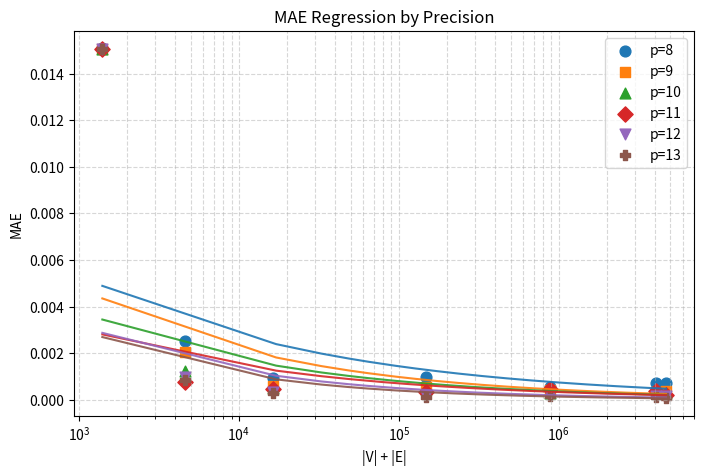

Write the Python code that produced this figure. (Note: this script raises an exception after producing the figure.)
try:
    import numpy as np
except ModuleNotFoundError:
    raise SystemExit("Matplotlib not found. Install with: python -m pip install numpy")

try:
    import matplotlib.pyplot as plt
except ModuleNotFoundError:
    raise SystemExit("Matplotlib not found. Install with: python -m pip install matplotlib")

V    = [512, 1063, 400, 16384, 138015, 474615, 522498]       # |V|
E    = [4096, 336, 15980, 131068, 749588, 3600020, 4170650]     # |E|

# mae_8  = [0.002546896166314853, 0.01508319040993002, 0.0009310393643251172, 0.0009682490654422932, 0.0005484771702185874, 0.0007184492254643617, 0.0007444035496081496]  # MAE
# mape_8 = [0.9336891510281979, 2.238952154926208, 0.1771302390628538, 0.5837162964020055, 0.4421927835544226, 0.6271945358030461, 0.6366213751446593]           # MAPE (%)
# rho_8  = [0.882168856788089, 0.999637988732694, 0.2553604710029438, 0.7026654804295666, 0.9953963648315234, 0.9554431980033734, 0.8457226400067749]      # Spearman’s ρ
#
# mae_9  = [0.0020712615283182225, 0.015069245125595654, 0.0006198201942065989, 0.0005445501541056226, 0.0004486725938415661, 0.00035565984692503903, 0.0003875202072458357]  # MAE
# mape_9 = [0.7593430744673234, 2.2363301328771246, 0.11792079194780529, 0.3282217965685367, 0.3517423528080387, 0.3103066192527748, 0.3313397543768806]           # MAPE (%)
# rho_9  = [0.9086059719790344, 0.999637988732694, 0.3654259089119307, 0.8170089999088931, 0.9978580532443101, 0.9768195480410048, 0.9079076038413764]      # Spearman’s ρ
#
# mae_10  = [0.001233657669060622, 0.015062078268330174, 0.0005183738673039126, 0.00047838251833234104, 0.0003136320289518309, 0.00035860953826507484, 0.0003146619872038413]  # MAE
# mape_10 = [0.4525787431136135, 2.234993490892203, 0.09862062825456963, 0.2883131891005442, 0.22340558154989942, 0.31277887159091294, 0.26921113581242523]           # MAPE (%)
# rho_10  = [0.9521142503805176, 0.999637988732694, 0.4623465771661073, 0.9079088634505703, 0.9989914927203117, 0.9860358349969099, 0.9556770421808676]      # Spearman’s ρ
#
# mae_11  = [0.0007559529116686036, 0.015058442183659248, 0.00046206227873289566, 0.0003615767819728884, 0.00046048653381721474, 0.0003927872759164713, 0.00020266960643464078]  # MAE
# mape_11 = [0.27818064253902475, 2.2343181426959617, 0.08790734852893295, 0.21798460996421415, 0.3631664748372783, 0.34263034846774343, 0.17335869685342087]           # MAPE (%)
# rho_11  = [0.9721299538801341, 0.999637988732694, 0.6490626816417603, 0.9309928608657599, 0.9994736487733749, 0.993846324055681, 0.9807387280323947]      # Spearman’s ρ
#
# mae_12  = [0.0009929212460685567, 0.015056607658470977, 0.0003425033251291798, 0.00017611300248945302, 0.00020788819062425107, 0.0001898798258358138, 0.00016103062174348216]  # MAE
# mape_12 = [0.3641100761881297, 2.233978248093985, 0.06516125760582592, 0.10614126621157137, 0.12186820947017867, 0.16560151831642667, 0.13775392305957612]           # MAPE (%)
# rho_12  = [0.9912414812716723, 0.999637988732694, 0.738145425908912, 0.9760225733805677, 0.999768803009836, 0.9963379023637667, 0.9877136258449339]      # Spearman’s ρ
#
# mae_13  = [0.0008469693963843234, 0.015055688258861858, 0.0003062984632158244, 0.00011335197535171295, 0.00017581526521066548, 0.00014593787118756573, 0.00009998034755723739]  # MAE
# mape_13 = [0.31069720793567734, 2.233807974538238, 0.058273282626810856, 0.0683160419188944, 0.09148354074060838, 0.12728743885404012, 0.08551816085920098]           # MAPE (%)
# rho_13  = [0.9950074959087216, 0.999637988732694, 0.8798021862636641, 0.9887768743838297, 0.9998818351081965, 0.998448888801435, 0.9942763029485625]      # Spearman’s ρ

results = {
    8: {"mae": [0.002546896166314853, 0.01508319040993002, 0.0009310393643251172, 0.0009682490654422932, 0.0005484771702185874, 0.0007184492254643617, 0.0007444035496081496],
        "mape": [0.9336891510281979, 2.238952154926208, 0.1771302390628538, 0.5837162964020055, 0.4421927835544226, 0.6271945358030461, 0.6366213751446593],
        "rho": [0.882168856788089, 0.999637988732694, 0.2553604710029438, 0.7026654804295666, 0.9953963648315234, 0.9554431980033734, 0.8457226400067749]},
    9: {"mae": [0.0020712615283182225, 0.015069245125595654, 0.0006198201942065989, 0.0005445501541056226, 0.0004486725938415661, 0.00035565984692503903, 0.0003875202072458357],
        "mape": [0.7593430744673234, 2.2363301328771246, 0.11792079194780529, 0.3282217965685367, 0.3517423528080387, 0.3103066192527748, 0.3313397543768806],
        "rho": [0.9086059719790344, 0.999637988732694, 0.3654259089119307, 0.8170089999088931, 0.9978580532443101, 0.9768195480410048, 0.9079076038413764]},
    10: {"mae": [0.001233657669060622, 0.015062078268330174, 0.0005183738673039126, 0.00047838251833234104, 0.0003136320289518309, 0.00035860953826507484, 0.0003146619872038413],
         "mape": [0.4525787431136135, 2.234993490892203, 0.09862062825456963, 0.2883131891005442, 0.22340558154989942, 0.31277887159091294, 0.26921113581242523],
         "rho": [0.9521142503805176, 0.999637988732694, 0.4623465771661073, 0.9079088634505703, 0.9989914927203117, 0.9860358349969099, 0.9556770421808676]},
    11: {"mae": [0.0007559529116686036, 0.015058442183659248, 0.00046206227873289566, 0.0003615767819728884, 0.00046048653381721474, 0.0003927872759164713, 0.00020266960643464078],
         "mape": [0.27818064253902475, 2.2343181426959617, 0.08790734852893295, 0.21798460996421415, 0.3631664748372783, 0.34263034846774343, 0.17335869685342087],
         "rho": [0.9721299538801341, 0.999637988732694, 0.6490626816417603, 0.9309928608657599, 0.9994736487733749, 0.993846324055681, 0.9807387280323947]},
    12: {"mae": [0.0009929212460685567, 0.015056607658470977, 0.0003425033251291798, 0.00017611300248945302, 0.00020788819062425107, 0.0001898798258358138, 0.00016103062174348216],
         "mape": [0.3641100761881297, 2.233978248093985, 0.06516125760582592, 0.10614126621157137, 0.12186820947017867, 0.16560151831642667, 0.13775392305957612],
         "rho": [0.9912414812716723, 0.999637988732694, 0.738145425908912, 0.9760225733805677, 0.999768803009836, 0.9963379023637667, 0.9877136258449339]},
    13: {"mae": [0.0008469693963843234, 0.015055688258861858, 0.0003062984632158244, 0.00011335197535171295, 0.00017581526521066548, 0.00014593787118756573, 0.00009998034755723739],
         "mape": [0.31069720793567734, 2.233807974538238, 0.058273282626810856, 0.0683160419188944, 0.09148354074060838, 0.12728743885404012, 0.08551816085920098],
         "rho": [0.9950074959087216, 0.999637988732694, 0.8798021862636641, 0.9887768743838297, 0.9998818351081965, 0.998448888801435, 0.9942763029485625]},
}

x = [v + e for v, e in zip(V, E)]

colors = plt.get_cmap("tab10").colors
markers = ["o", "s", "^", "D", "v", "P"]

def fit_and_plot(metric_name, fit_type="loglog", ylim=None):
    plt.figure(figsize=(8,5))

    for i, (prec, vals) in enumerate(sorted(results.items())):
        y = np.array(vals[metric_name], dtype=float)
        color = colors[i % len(colors)]
        marker = markers[i % len(markers)]

        # scatter points
        plt.scatter(x, y, color=color, marker=marker, s=60, label=f"p={prec}")

        # regression fit
        if fit_type == "loglog":  
            coeffs = np.polyfit(np.log(x), np.log(y), 1)
            x_fit = np.linspace(min(x), max(x), 300)
            y_fit = np.exp(coeffs[1]) * x_fit**coeffs[0]
        elif fit_type == "logx":  
            coeffs = np.polyfit(np.log(x), y, 1)
            x_fit = np.linspace(min(x), max(x), 300)
            y_fit = coeffs[0]*np.log(x_fit) + coeffs[1]
        else:
            raise ValueError("fit_type must be 'loglog' or 'logx'")

        # smooth curve
        plt.plot(x_fit, y_fit, color=color, linestyle="-", alpha=0.9)

    plt.xscale("log")
    if ylim:
        plt.ylim(ylim)
    plt.xlabel("|V| + |E|")
    plt.ylabel(metric_name.upper())
    plt.title(f"{metric_name.upper()} Regression by Precision")
    plt.grid(True, which="both", linestyle="--", alpha=0.5)
    plt.legend()

    # save
    filename = f"plots/res_evalutation_hyperball_{metric_name}.png"
    plt.savefig(filename, dpi=160, bbox_inches="tight")
    print(f"Saved {filename}")
    
    plt.show()

# generate and save plots
fit_and_plot("mae", fit_type="loglog")
fit_and_plot("mape", fit_type="loglog")
fit_and_plot("rho", fit_type="logx", ylim=(0.2, 1.05))
